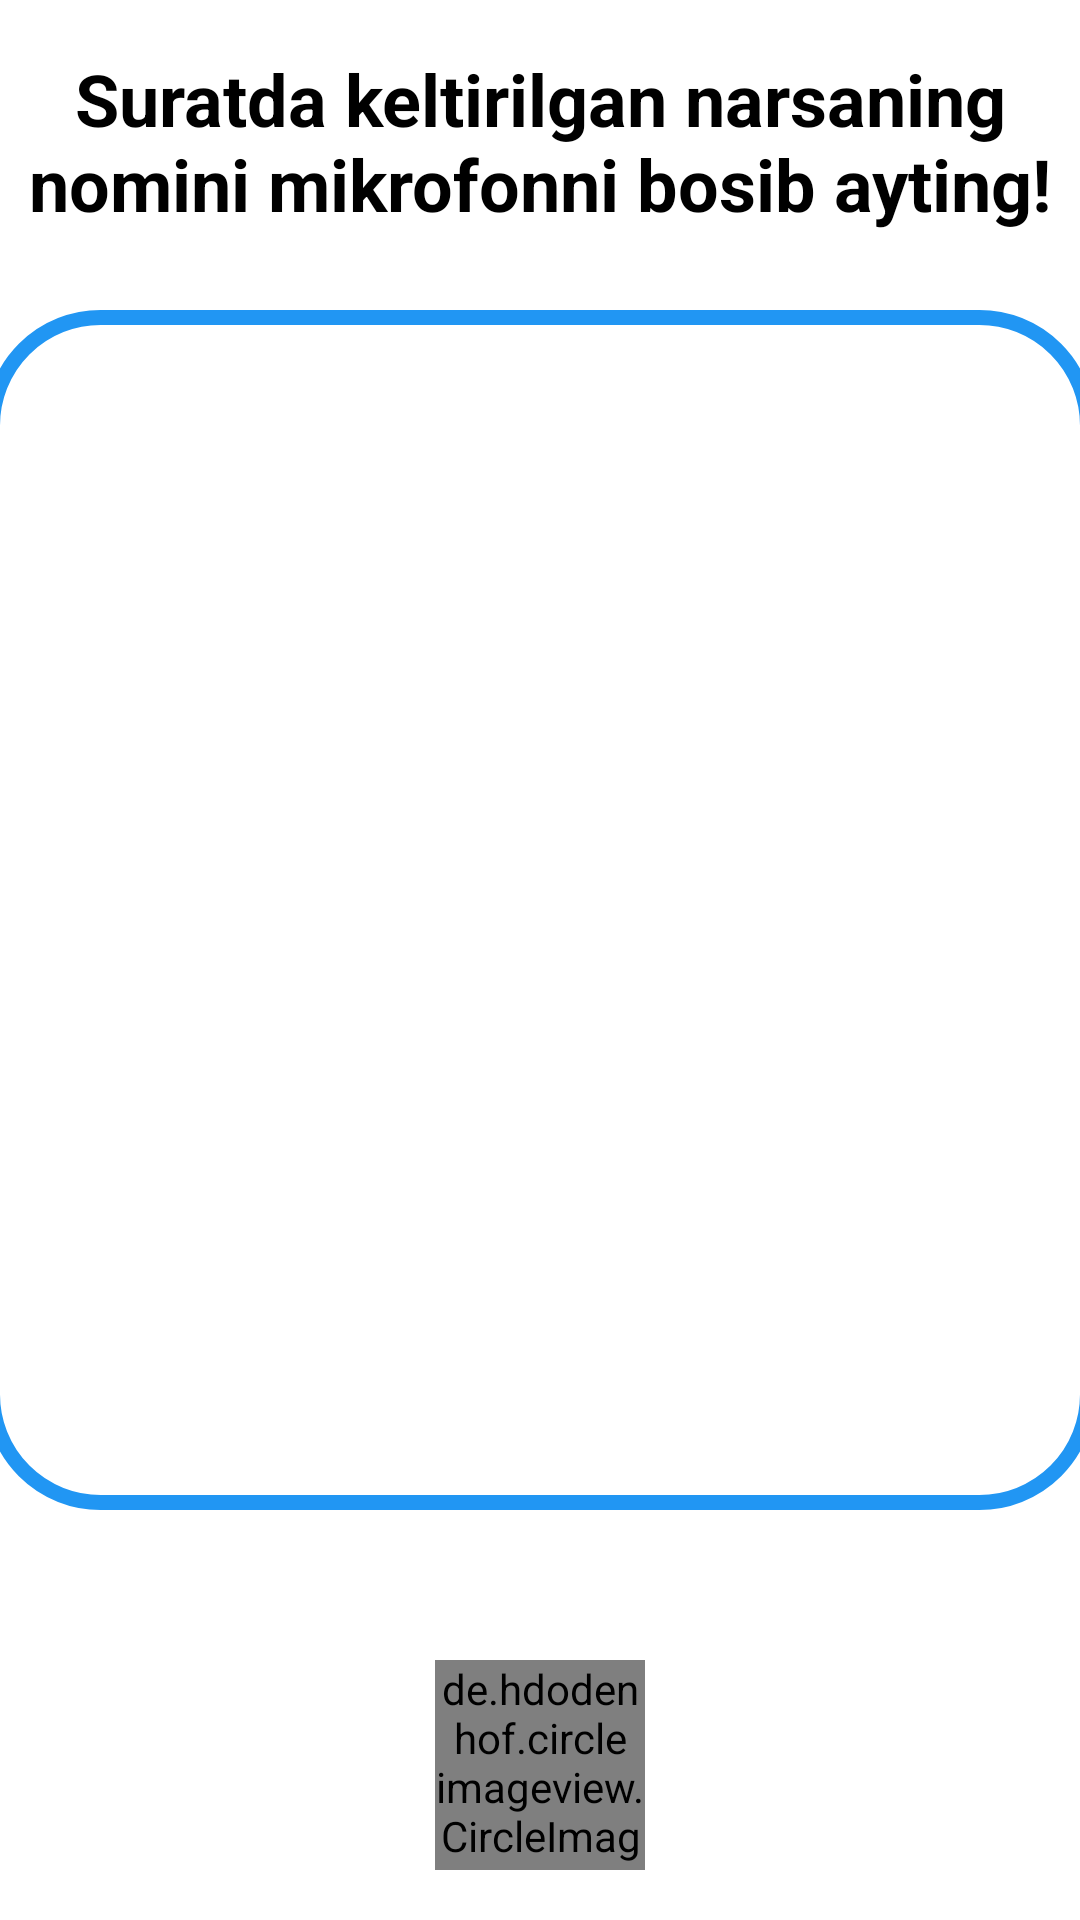

Write the Android layout XML for this screen, with the resource values it uses.
<!-- AndroidManifest.xml: application theme Theme.Samandar_Demo -->
<!-- res/layout/activity_imageto_voice.xml -->
<?xml version="1.0" encoding="utf-8"?>
<RelativeLayout xmlns:android="http://schemas.android.com/apk/res/android"
    xmlns:app="http://schemas.android.com/apk/res-auto"
    xmlns:tools="http://schemas.android.com/tools"
    android:layout_width="match_parent"
    android:layout_height="match_parent"
    android:orientation="vertical"
    xmlns:opencv="http://schemas.android.com/apk/res-auto"
    android:background="@color/background_color_50"
    tools:context=".Tovushlar.ImagetoVoice">


    
    
    
    
    





    <LinearLayout
        android:layout_width="match_parent"
        android:layout_height="match_parent"
        android:orientation="vertical">


        <ProgressBar
            android:id="@+id/progressBar_voice"
            style="?android:attr/progressBarStyleHorizontal"
            android:layout_width="300dp"
            android:visibility="gone"
            android:layout_gravity="center"


            android:layout_height="50dp" />
        
        
        
        
        
        
        
        
        
        

        <LinearLayout
            android:layout_width="match_parent"
            android:layout_height="wrap_content"
            android:gravity="center"
            android:orientation="vertical"
            android:layout_weight="1">





            <TextView
                android:id="@+id/responseData"
                android:layout_width="match_parent"
                android:layout_height="wrap_content"
                android:text="@string/natija"
                android:visibility="gone"
                android:fontFamily="@font/blownormal"
                android:textSize="28sp"

                android:gravity="center"
                android:textColor="@color/black"
                android:textStyle="bold"


                app:layout_constraintBottom_toBottomOf="parent"
                app:layout_constraintEnd_toEndOf="parent"
                app:layout_constraintStart_toStartOf="parent"
                app:layout_constraintTop_toBottomOf="@+id/StartRecord" />

                <TextView
                    android:id="@+id/startstop"
                    android:layout_width="370dp"
                    android:layout_height="wrap_content"
                    android:text="@string/Suratda_keltirilgan_narsaning"
                    android:textSize="24sp"
                    android:layout_marginBottom="20dp"
                    android:gravity="center"
                    android:textColor="@color/black"
                    android:textStyle="bold"
                    />
            <ImageView
                android:id="@+id/imageView_voice"
                android:layout_width="370dp"
                android:layout_height="400dp"

                android:background="@drawable/button_default"
                android:src="@drawable/car"
                android:layout_marginTop="6dp"
                android:padding="15dp"
                android:layout_gravity="center_horizontal" />





                <de.hdodenhof.circleimageview.CircleImageView
                    android:id="@+id/StartRecord_voice"
                    android:layout_width="70dp"
                    android:layout_height="70dp"
                    android:layout_marginTop="50dp"
                    android:src="@drawable/microphone"

                    android:clickable="true"
                    android:foreground="?selectableItemBackground"

                    android:layout_gravity="center"
                    android:layout_centerInParent="true"
                    android:textColor="@color/white"
                    />




        </LinearLayout>
    </LinearLayout>
</RelativeLayout>
<!-- resources referenced by this layout -->
<resources>
  <color name="background_color_50">#B3FFFFFF</color>
  <color name="black">#FF000000</color>
  <color name="bordercolor">#E91E63</color>
  <color name="white">#FFFFFFFF</color>
  <!-- drawable button_default (drawable) -->
  <?xml version="1.0" encoding="utf-8"?>
  <shape
      xmlns:android="http://schemas.android.com/apk/res/android"
      >
  
      <stroke android:width="5dp" android:color="#2196F3" />
  
      <corners
          android:topLeftRadius="36dp"
          android:topRightRadius="36dp"
          android:bottomRightRadius="36dp"
          android:bottomLeftRadius="36dp" />
  
  
      <size
          android:width="360dp"
          android:height="365dp"/>
  </shape>
  <string name="Suratda_keltirilgan_narsaning">Suratda keltirilgan narsaning nomini mikrofonni bosib ayting!</string>
  <string name="natija">Natija:</string>
  <style name="Theme.Samandar_Demo" parent="Theme.MaterialComponents.DayNight.NoActionBar">
          
          <item name="colorPrimary">@color/purple_500</item>
          <item name="colorPrimaryVariant">@color/purple_700</item>
          <item name="colorOnPrimary">#587BF9</item>
          
          <item name="colorSecondary">@color/teal_200</item>
          <item name="colorSecondaryVariant">@color/teal_700</item>
          <item name="colorOnSecondary">@color/white</item>
  
          
          <item name="android:statusBarColor" tools:targetApi="l">#587BF9</item>
          <item name="android:navigationBarColor">#587BF9</item>
  
          
      </style>
  <color name="purple_500">#FF6200EE</color>
  <color name="purple_700">#FF3700B3</color>
  <color name="teal_200">#FF03DAC5</color>
  <color name="teal_700">#FF018786</color>
</resources>
